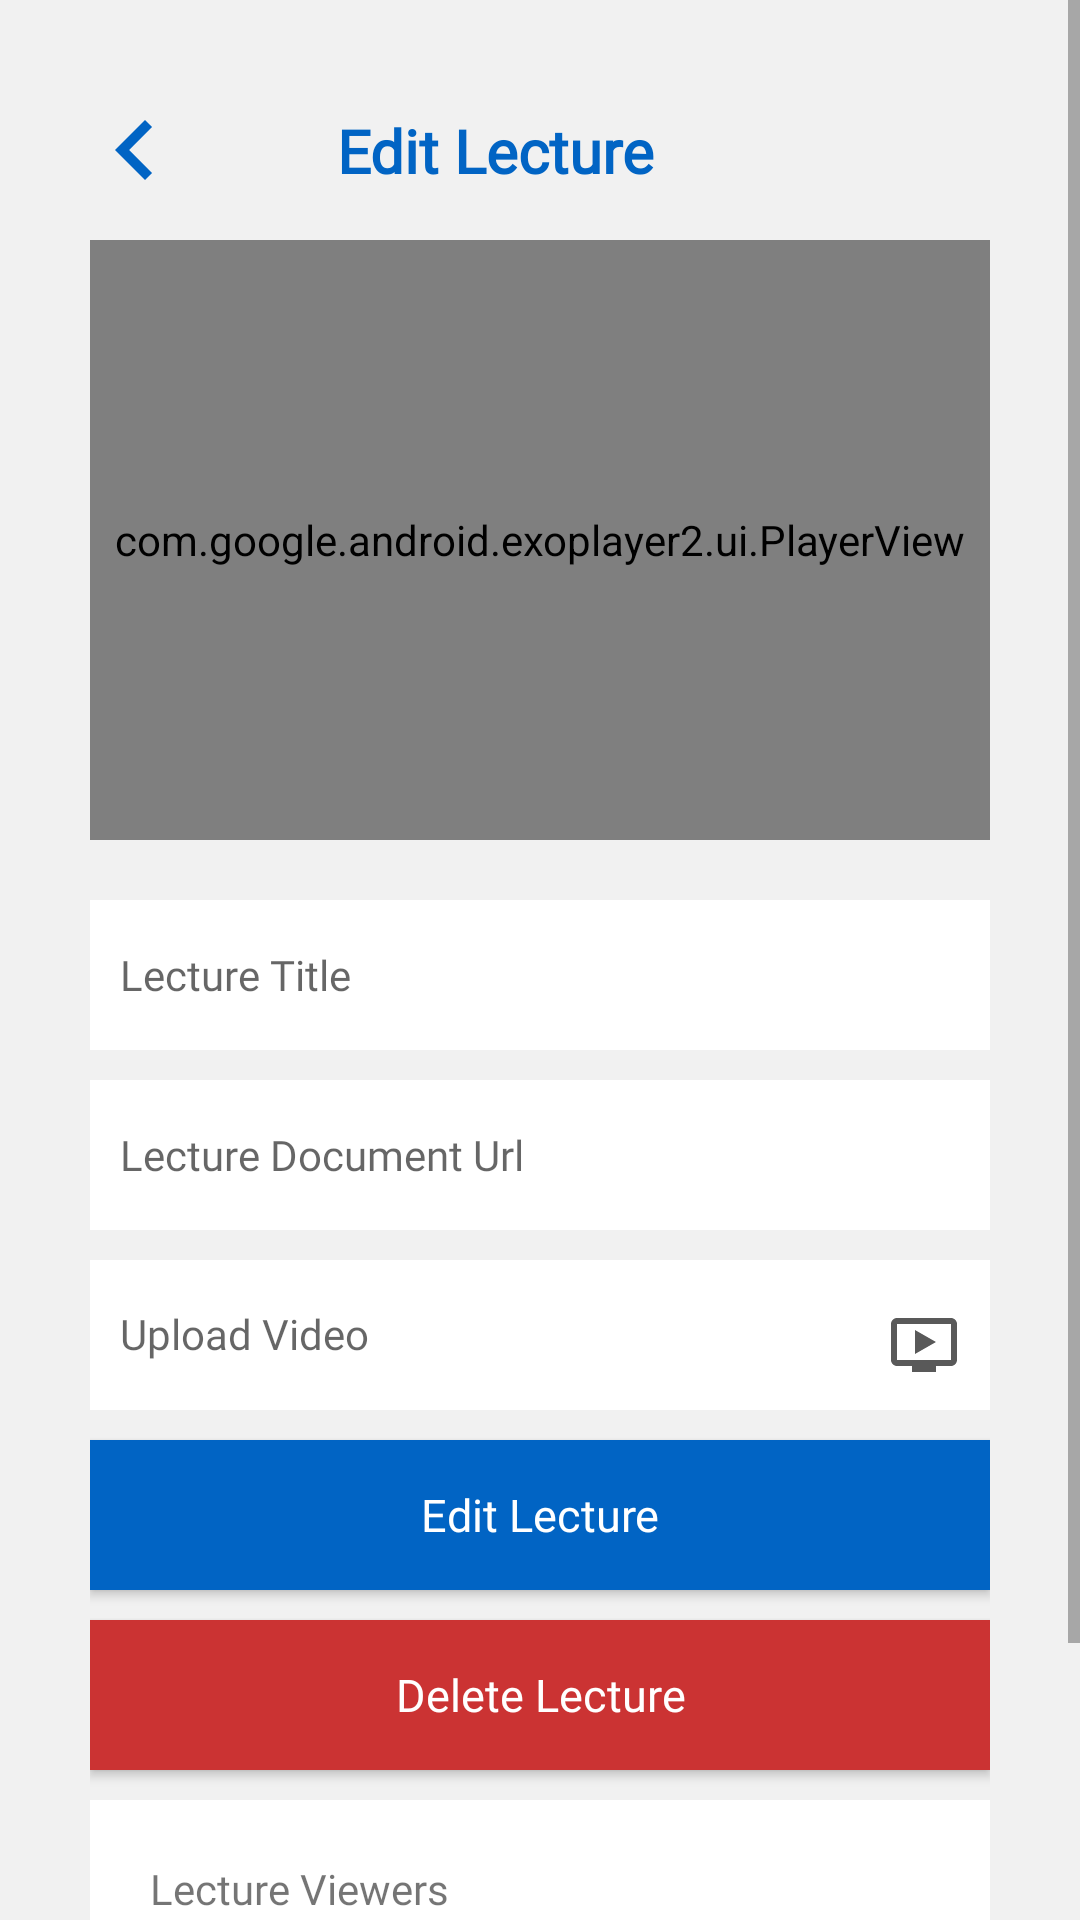

This screen was rendered from an Android layout file. Write that file and the resources it references.
<!-- AndroidManifest.xml: application theme Theme.Moodle -->
<!-- res/layout/activity_edit_lecture.xml -->
<?xml version="1.0" encoding="utf-8"?>
<ScrollView xmlns:android="http://schemas.android.com/apk/res/android"
    xmlns:app="http://schemas.android.com/apk/res-auto"
    xmlns:tools="http://schemas.android.com/tools"
    android:layout_width="match_parent"
    android:layout_height="match_parent"
    android:background="@color/gray"
    tools:context=".ui.Teacher.EditLecture.EditLectureActivity">

    <androidx.constraintlayout.widget.ConstraintLayout
        android:layout_width="match_parent"
        android:layout_height="match_parent">

        <ImageView
            android:id="@+id/backIcon"
            android:layout_width="50dp"
            android:layout_height="40dp"
            android:layout_marginStart="20dp"
            android:layout_marginTop="30dp"
            app:layout_constraintStart_toStartOf="parent"
            app:layout_constraintTop_toTopOf="parent"
            app:srcCompat="@drawable/ic__left"
            app:tint="@color/blue" />

        <TextView
            android:id="@+id/screenTitle"
            android:layout_width="wrap_content"
            android:layout_height="wrap_content"
            android:layout_marginEnd="30dp"
            android:fontFamily="@font/readex_bold"
            android:gravity="center"
            android:text="@string/editLecture"
            android:textColor="@color/blue"
            android:textSize="20sp"
            android:textStyle="bold"
            app:layout_constraintBottom_toBottomOf="@+id/backIcon"
            app:layout_constraintEnd_toEndOf="parent"
            app:layout_constraintStart_toStartOf="parent"
            app:layout_constraintTop_toTopOf="@+id/backIcon" />

        <LinearLayout
            android:layout_width="match_parent"
            android:layout_height="wrap_content"
            android:layout_marginHorizontal="30dp"
            android:layout_marginTop="10dp"
            android:orientation="vertical"
            app:layout_constraintEnd_toEndOf="parent"
            app:layout_constraintStart_toStartOf="parent"
            app:layout_constraintTop_toBottomOf="@+id/backIcon">

            <com.google.android.exoplayer2.ui.PlayerView
                android:id="@+id/EditLectureExoplayer"
                android:layout_width="match_parent"
                android:layout_height="200dp"
                android:layout_marginBottom="20dp"
                app:layout_constraintDimensionRatio="16:9" />

            <EditText
                android:id="@+id/etLectureTitle"
                android:layout_width="match_parent"
                android:layout_height="50dp"
                android:layout_marginBottom="10dp"
                android:background="@drawable/et_bg"
                android:fontFamily="@font/readex_regular"
                android:hint="Lecture Title"
                android:textSize="14sp" />

            <EditText
                android:id="@+id/etLectureUrl"
                android:layout_width="match_parent"
                android:layout_height="50dp"
                android:layout_marginBottom="10dp"
                android:background="@drawable/et_bg"
                android:fontFamily="@font/readex_regular"
                android:hint="Lecture Document Url"
                android:textSize="14sp" />

            <TextView
                android:id="@+id/LectureVideo"
                android:layout_width="match_parent"
                android:layout_height="50dp"
                android:layout_marginBottom="10dp"
                android:background="@drawable/et_bg"
                android:drawableEnd="@drawable/ic_watch"
                android:drawableTint="@color/gray_dark"
                android:fontFamily="@font/readex_regular"
                android:hint="Upload Video"
                android:paddingTop="15dp"
                android:textSize="14sp" />

            <TextView
                android:id="@+id/uploadSuccess"
                android:layout_width="match_parent"
                android:layout_height="wrap_content"
                android:layout_marginBottom="20dp"
                android:fontFamily="@font/readex_regular"
                android:text="Video Upload Successfully"
                android:textColor="@android:color/holo_green_dark"
                android:textSize="14sp"
                android:visibility="gone" />

            <Button
                android:id="@+id/btnNewLecture"
                android:layout_width="match_parent"
                android:layout_height="50dp"
                android:layout_marginBottom="10dp"
                android:background="@drawable/btn_bg"
                android:fontFamily="@font/readex_regular"
                android:text="Edit Lecture"
                android:textAllCaps="false"
                android:textColor="@color/white"
                android:textSize="15sp" />

            <androidx.appcompat.widget.AppCompatButton
                android:id="@+id/btnDeleteLecture"
                android:layout_width="match_parent"
                android:layout_height="50dp"
                android:layout_marginBottom="10dp"
                android:background="#CB3333"
                android:fontFamily="@font/readex_regular"
                android:text="Delete Lecture"
                android:textAllCaps="false"
                android:textColor="@color/white"
                android:textSize="15sp" />

            <androidx.cardview.widget.CardView
                android:layout_width="match_parent"
                android:layout_height="match_parent"
                android:layout_marginBottom="30dp"
                app:cardElevation="0dp"
                app:cardCornerRadius="0dp">

                <LinearLayout
                    android:id="@+id/llLectureList"
                    android:layout_width="match_parent"
                    android:layout_height="wrap_content"
                    android:orientation="vertical"
                    android:padding="20dp"
                    android:weightSum="2">

                    <TextView
                        android:id="@+id/WatchersText"
                        android:layout_width="match_parent"
                        android:layout_height="wrap_content"
                        android:layout_marginBottom="10dp"
                        android:layout_weight="1"
                        android:fontFamily="@font/readex_regular"
                        android:text="Lecture Viewers" />

                    <androidx.recyclerview.widget.RecyclerView
                        android:id="@+id/rvWatchers"
                        android:layout_width="match_parent"
                        android:layout_height="wrap_content"
                        android:layout_marginBottom="20dp"
                        android:layout_weight="1"
                        android:orientation="horizontal"
                        app:layoutManager="androidx.recyclerview.widget.LinearLayoutManager"
                        tools:listitem="@layout/lecture_watchers_item" />


                    <TextView
                        android:id="@+id/AssignmentsText"
                        android:layout_width="match_parent"
                        android:layout_height="wrap_content"
                        android:layout_marginBottom="10dp"
                        android:layout_weight="1"
                        android:fontFamily="@font/readex_regular"
                        android:text="Lecture Assignments" />

                    <androidx.recyclerview.widget.RecyclerView
                        android:id="@+id/rvAssignments"
                        android:layout_width="match_parent"
                        android:layout_height="wrap_content"
                        android:layout_weight="1"
                        android:orientation="horizontal"
                        app:layoutManager="androidx.recyclerview.widget.LinearLayoutManager"
                        tools:listitem="@layout/lecture_students_item" />

                </LinearLayout>
            </androidx.cardview.widget.CardView>

        </LinearLayout>

    </androidx.constraintlayout.widget.ConstraintLayout>
</ScrollView>
<!-- res/layout/lecture_watchers_item.xml (included above) -->
<?xml version="1.0" encoding="utf-8"?>
<FrameLayout xmlns:android="http://schemas.android.com/apk/res/android"
    android:layout_width="wrap_content"
    android:layout_height="wrap_content"
    xmlns:app="http://schemas.android.com/apk/res-auto">

    <androidx.cardview.widget.CardView
        android:layout_width="match_parent"
        android:layout_height="wrap_content"
        android:layout_margin="5dp"
        app:cardBackgroundColor="@color/gray"
        app:cardElevation="0dp"
        app:cardCornerRadius="0dp">

        <LinearLayout
            android:layout_width="match_parent"
            android:layout_height="wrap_content"
            android:padding="10dp"
            android:orientation="vertical">

            <TextView
                android:id="@+id/studentName"
                android:layout_width="match_parent"
                android:layout_height="wrap_content"
                android:textSize="14sp"
                android:textColor="@color/black"
                android:fontFamily="@font/readex_regular"
                android:layout_marginBottom="5dp"
                android:text="Student Name"/>

            <TextView
                android:id="@+id/studentEmail"
                android:layout_width="match_parent"
                android:layout_height="wrap_content"
                android:textSize="14sp"
                android:textColor="@color/black"
                android:fontFamily="@font/readex_regular"
                android:layout_marginBottom="5dp"
                android:text="Student Email"/>
        </LinearLayout>
    </androidx.cardview.widget.CardView>
</FrameLayout>
<!-- res/layout/lecture_students_item.xml (included above) -->
<?xml version="1.0" encoding="utf-8"?>
<FrameLayout xmlns:android="http://schemas.android.com/apk/res/android"
    android:layout_width="wrap_content"
    android:layout_height="wrap_content"
    xmlns:app="http://schemas.android.com/apk/res-auto">

    <androidx.cardview.widget.CardView
        android:id="@+id/AssignmentsCard"
        android:layout_width="match_parent"
        android:layout_height="wrap_content"
        android:layout_margin="5dp"
        app:cardBackgroundColor="@color/gray"
        app:cardElevation="0dp"
        app:cardCornerRadius="0dp">

        <LinearLayout
            android:layout_width="match_parent"
            android:layout_height="wrap_content"
            android:padding="10dp"
            android:orientation="vertical">

            <TextView
                android:id="@+id/studentName"
                android:layout_width="match_parent"
                android:layout_height="wrap_content"
                android:textSize="14sp"
                android:textColor="@color/black"
                android:fontFamily="@font/readex_regular"
                android:layout_marginBottom="5dp"
                android:text="Student Name"/>

            <TextView
                android:id="@+id/studentEmail"
                android:layout_width="match_parent"
                android:layout_height="wrap_content"
                android:textSize="14sp"
                android:fontFamily="@font/readex_regular"
                android:textColor="@color/black"
                android:layout_marginBottom="5dp"
                android:text="Student Email"/>

            <TextView
                android:id="@+id/assignmentDate"
                android:layout_width="match_parent"
                android:layout_height="wrap_content"
                android:textSize="14sp"
                android:fontFamily="@font/readex_regular"
                android:layout_marginBottom="5dp"
                android:text="00/00/0000"/>
        </LinearLayout>
    </androidx.cardview.widget.CardView>
</FrameLayout>
<!-- resources referenced by this layout -->
<resources>
  <color name="black">#FF000000</color>
  <color name="blue">#0164C4</color>
  <color name="gray">#F1F1F1</color>
  <color name="gray_dark">#595959</color>&gt;
  <color name="white">#FFFFFFFF</color>
  <!-- drawable btn_bg (drawable) -->
  <?xml version="1.0" encoding="utf-8"?>
  <selector xmlns:android="http://schemas.android.com/apk/res/android">
      <item android:state_pressed="false">
          <shape android:shape="rectangle">
              <solid android:color="@color/blue" />
          </shape>
      </item>
      <item android:state_pressed="true">
          <shape android:shape="rectangle">
              <solid android:color="@color/blue" />
              <stroke android:color="@color/purple_700" android:width="2dp" />
          </shape>
      </item>
  </selector>
  <!-- drawable et_bg (drawable) -->
  <?xml version="1.0" encoding="utf-8"?>
  <shape xmlns:android="http://schemas.android.com/apk/res/android">
      <solid android:color="@color/white" />
      <padding android:bottom="8dp" android:top="8dp" android:left="10dp" android:right="10dp" />
  </shape>
  <!-- drawable ic__left (drawable-v24) -->
  <vector xmlns:android="http://schemas.android.com/apk/res/android"
      android:width="24dp"
      android:height="24dp"
      android:tint="?attr/colorControlNormal"
      android:viewportWidth="24"
      android:viewportHeight="24">
      <path
          android:fillColor="@color/blue"
          android:pathData="M15.41,7.41L14,6l-6,6 6,6 1.41,-1.41L10.83,12z" />
  </vector>
  <!-- drawable ic_watch (drawable) -->
  <vector xmlns:android="http://schemas.android.com/apk/res/android"
      android:width="24dp"
      android:height="24dp"
      android:autoMirrored="true"
      android:tint="#FFFFFF"
      android:viewportWidth="24"
      android:viewportHeight="24">
      <path
          android:fillColor="@android:color/darker_gray"
          android:pathData="M21,3L3,3c-1.11,0 -2,0.89 -2,2v12c0,1.1 0.89,2 2,2h5v2h8v-2h5c1.1,0 1.99,-0.9 1.99,-2L23,5c0,-1.11 -0.9,-2 -2,-2zM21,17L3,17L3,5h18v12zM16,11l-7,4L9,7z" />
  </vector>
  <string name="editLecture">Edit Lecture</string>
  <style name="Theme.Moodle" parent="Theme.MaterialComponents.DayNight.NoActionBar">
          
          <item name="colorPrimary">@color/blue</item>
          <item name="colorPrimaryVariant">@color/blue</item>
          <item name="colorOnPrimary">@color/white</item>
          
          <item name="colorSecondary">@color/teal_200</item>
          <item name="colorSecondaryVariant">@color/teal_700</item>
          <item name="colorOnSecondary">@color/black</item>
          
          <item name="android:statusBarColor" tools:targetApi="l">?attr/colorPrimaryVariant</item>
          
      </style>
  <color name="purple_700">#e1920b</color>
  <color name="teal_200">#FF03DAC5</color>
  <color name="teal_700">#FF018786</color>
</resources>
